Image classification data set "PROD_cropped" (Dudalypas/DudaRims on GitHub). Class labels (18): Alaris, Alcatras, Braga, Castor, Denom, Gemini, Hawk, Ilias, Mytikas, Nivalis, Ratikon, steel wheel, Triton, Trius, Turbine, Vega, Velorum, Xtreme.

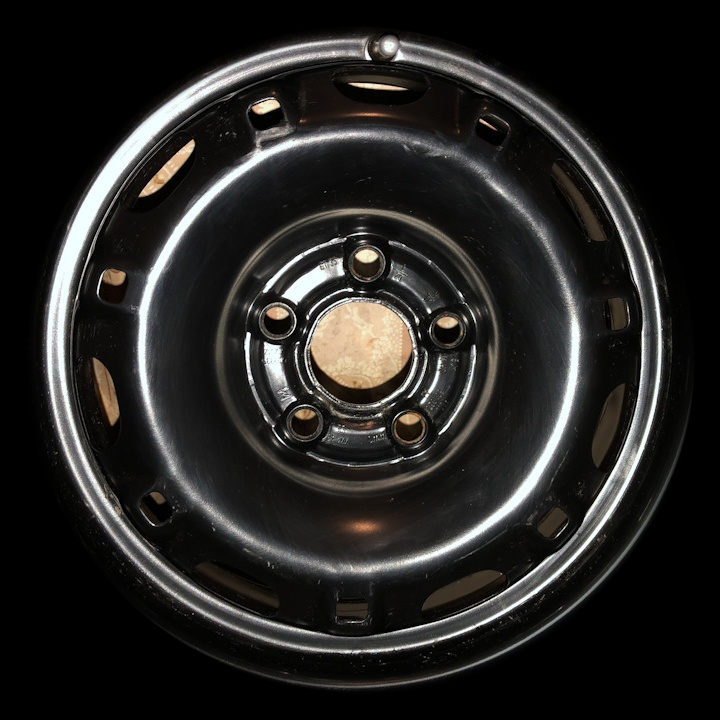
Label: steel wheel

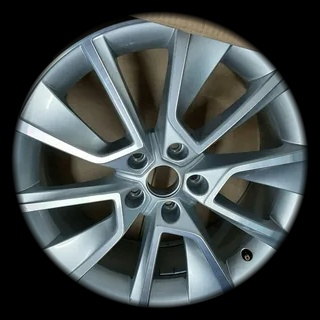
Label: Braga

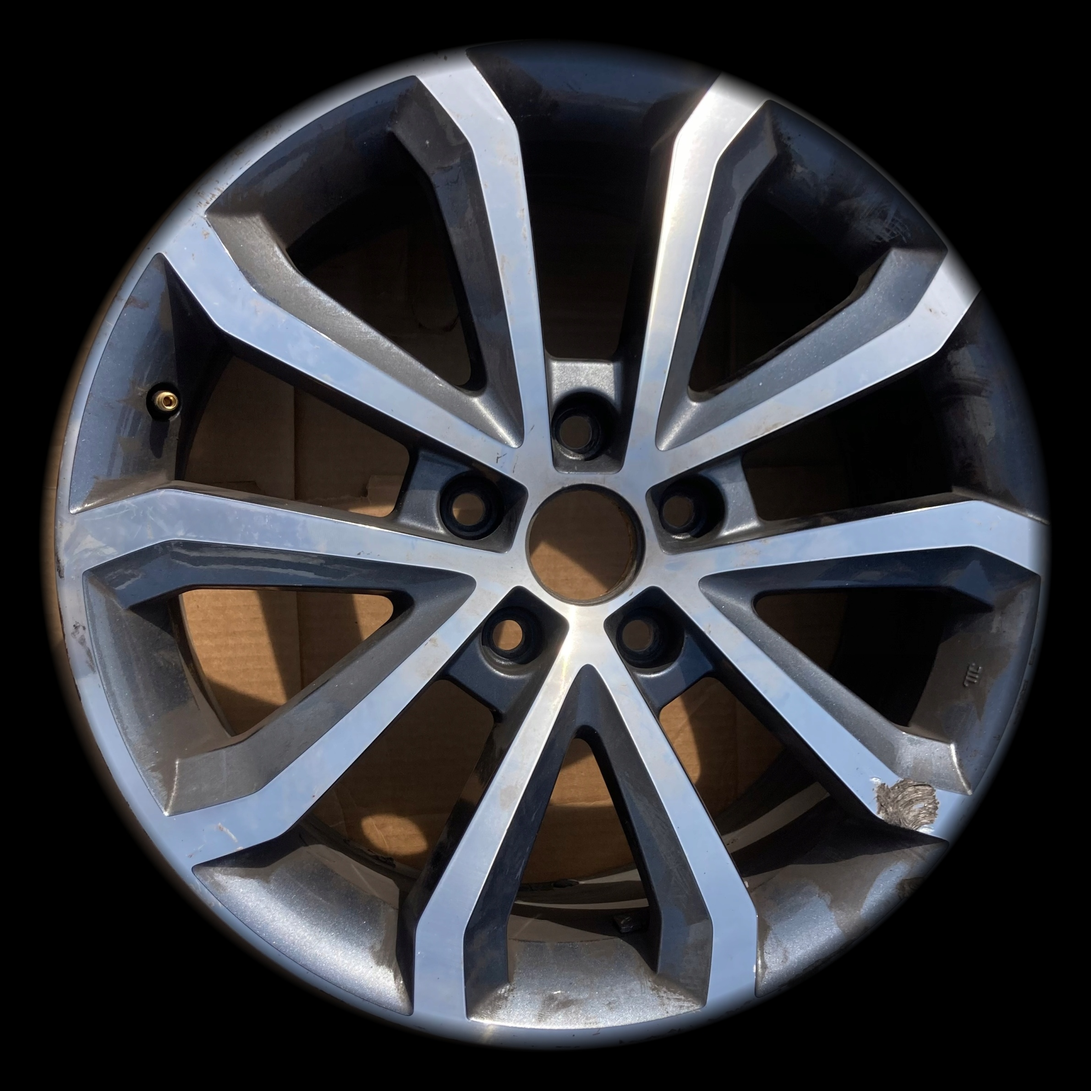
Label: Hawk

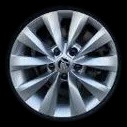
Label: Castor

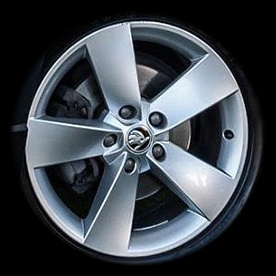
Label: Ratikon

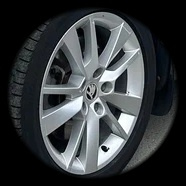
Label: Trius
